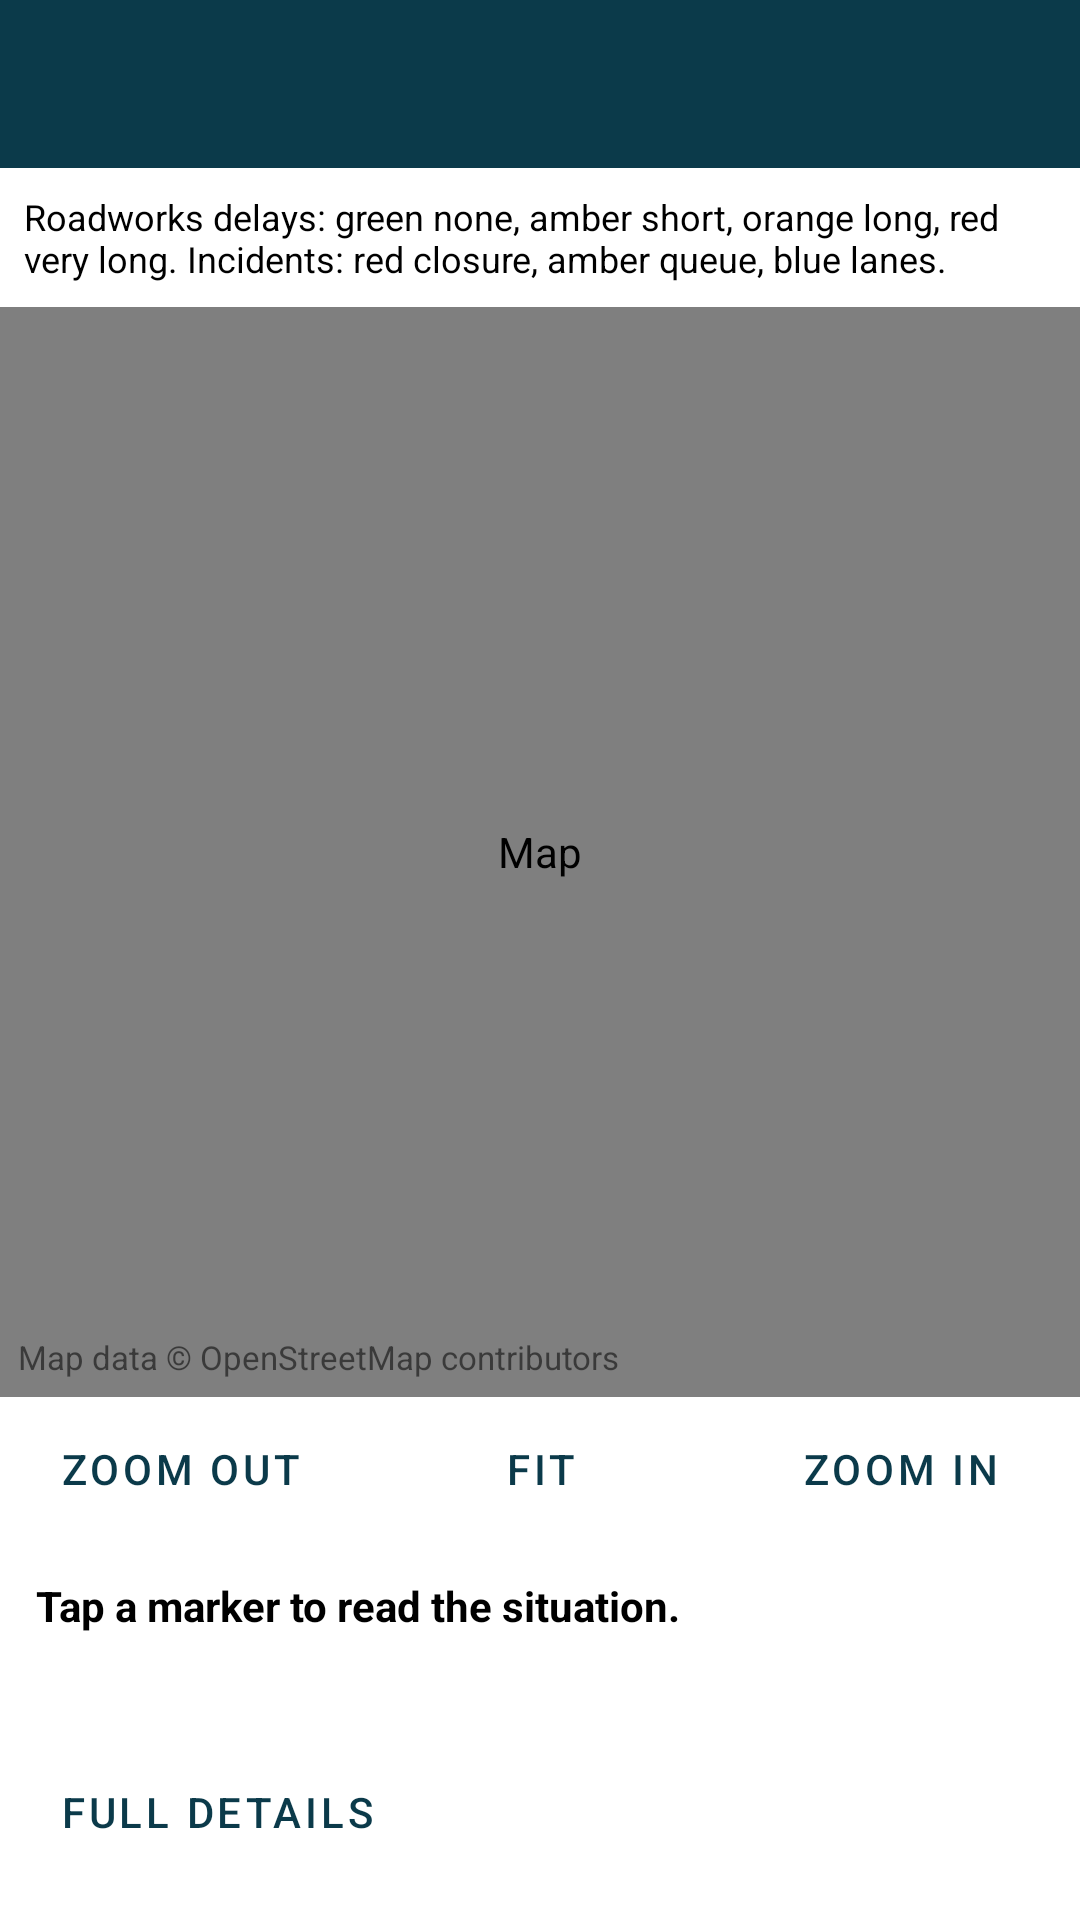

The Android layout XML behind this screen, and the referenced resources:
<!-- AndroidManifest.xml: application theme Theme.TrafficScotland -->
<!-- res/layout/activity_map.xml -->
<?xml version="1.0" encoding="utf-8"?>
<LinearLayout xmlns:android="http://schemas.android.com/apk/res/android"
    xmlns:app="http://schemas.android.com/apk/res-auto"
    android:id="@+id/main"
    android:layout_width="match_parent"
    android:layout_height="match_parent"
    android:background="?android:attr/colorBackground"
    android:clickable="true"
    android:focusable="true"
    android:orientation="vertical">

    <androidx.appcompat.widget.Toolbar
        android:id="@+id/toolbar"
        android:layout_width="match_parent"
        android:layout_height="?attr/actionBarSize"
        android:background="@color/brand"
        android:theme="@style/ThemeOverlay.AppCompat.Dark.ActionBar"
        app:popupTheme="@style/ThemeOverlay.AppCompat.Light" />

    <TextView
        android:layout_width="match_parent"
        android:layout_height="wrap_content"
        android:padding="8dp"
        android:text="@string/legend"
        android:textColor="?attr/colorOnSurface"
        android:textSize="12sp" />

    <FrameLayout
        android:layout_width="match_parent"
        android:layout_height="0dp"
        android:layout_weight="1">

        <com.gcu.trafficscotland.s2531698.map.OsmMapView
            android:id="@+id/map"
            android:layout_width="match_parent"
            android:layout_height="match_parent"
            android:contentDescription="@string/map" />

        <TextView
            android:layout_width="wrap_content"
            android:layout_height="wrap_content"
            android:layout_gravity="bottom|start"
            android:padding="6dp"
            android:text="@string/map_attribution"
            android:textSize="11sp" />
    </FrameLayout>

    <LinearLayout
        android:layout_width="match_parent"
        android:layout_height="wrap_content"
        android:orientation="horizontal">

        <com.google.android.material.button.MaterialButton
            android:id="@+id/zoomOut"
            style="@style/Widget.MaterialComponents.Button.TextButton"
            android:layout_width="0dp"
            android:layout_height="wrap_content"
            android:layout_weight="1"
            android:text="@string/zoom_out" />

        <com.google.android.material.button.MaterialButton
            android:id="@+id/fitMap"
            style="@style/Widget.MaterialComponents.Button.TextButton"
            android:layout_width="0dp"
            android:layout_height="wrap_content"
            android:layout_weight="1"
            android:text="@string/fit" />

        <com.google.android.material.button.MaterialButton
            android:id="@+id/zoomIn"
            style="@style/Widget.MaterialComponents.Button.TextButton"
            android:layout_width="0dp"
            android:layout_height="wrap_content"
            android:layout_weight="1"
            android:text="@string/zoom_in" />
    </LinearLayout>

    <LinearLayout
        android:layout_width="match_parent"
        android:layout_height="wrap_content"
        android:orientation="vertical"
        android:padding="12dp">

        <TextView
            android:id="@+id/mapTitle"
            android:layout_width="match_parent"
            android:layout_height="wrap_content"
            android:text="@string/map_hint"
            android:textColor="?attr/colorOnSurface"
            android:textStyle="bold" />

        <TextView
            android:id="@+id/mapComment"
            android:layout_width="match_parent"
            android:layout_height="wrap_content"
            android:maxLines="2"
            android:textColor="?attr/colorOnSurface" />

        <TextView
            android:id="@+id/mapMeta"
            android:layout_width="match_parent"
            android:layout_height="wrap_content"
            android:textColor="?attr/colorOnSurface"
            android:textSize="12sp" />

        <com.google.android.material.button.MaterialButton
            android:id="@+id/mapButton"
            style="@style/Widget.MaterialComponents.Button.TextButton"
            android:layout_width="wrap_content"
            android:layout_height="wrap_content"
            android:text="@string/full_details" />
    </LinearLayout>
</LinearLayout>
<!-- resources referenced by this layout -->
<resources>
  <color name="brand">#0B3A4A</color>
  <string name="fit">Fit</string>
  <string name="full_details">Full details</string>
  <string name="legend">Roadworks delays: green none, amber short, orange long, red very long. Incidents: red closure, amber queue, blue lanes.</string>
  <string name="map">Map</string>
  <string name="map_attribution">Map data © OpenStreetMap contributors</string>
  <string name="map_hint">Tap a marker to read the situation.</string>
  <string name="zoom_in">Zoom in</string>
  <string name="zoom_out">Zoom out</string>
  <style name="Theme.TrafficScotland" parent="Theme.MaterialComponents.DayNight.NoActionBar">
          <item name="colorPrimary">@color/brand</item>
          <item name="colorPrimaryVariant">@color/brand_dark</item>
          <item name="colorOnPrimary">@color/white</item>
          <item name="colorSecondary">@color/accent</item>
          <item name="colorOnSecondary">@color/white</item>
          <item name="android:statusBarColor">@color/brand_dark</item>
          <item name="android:navigationBarColor">@color/brand_dark</item>
      </style>
  <color name="brand_dark">#072833</color>
  <color name="white">#FFFFFF</color>
  <color name="accent">#1F8A70</color>
</resources>
